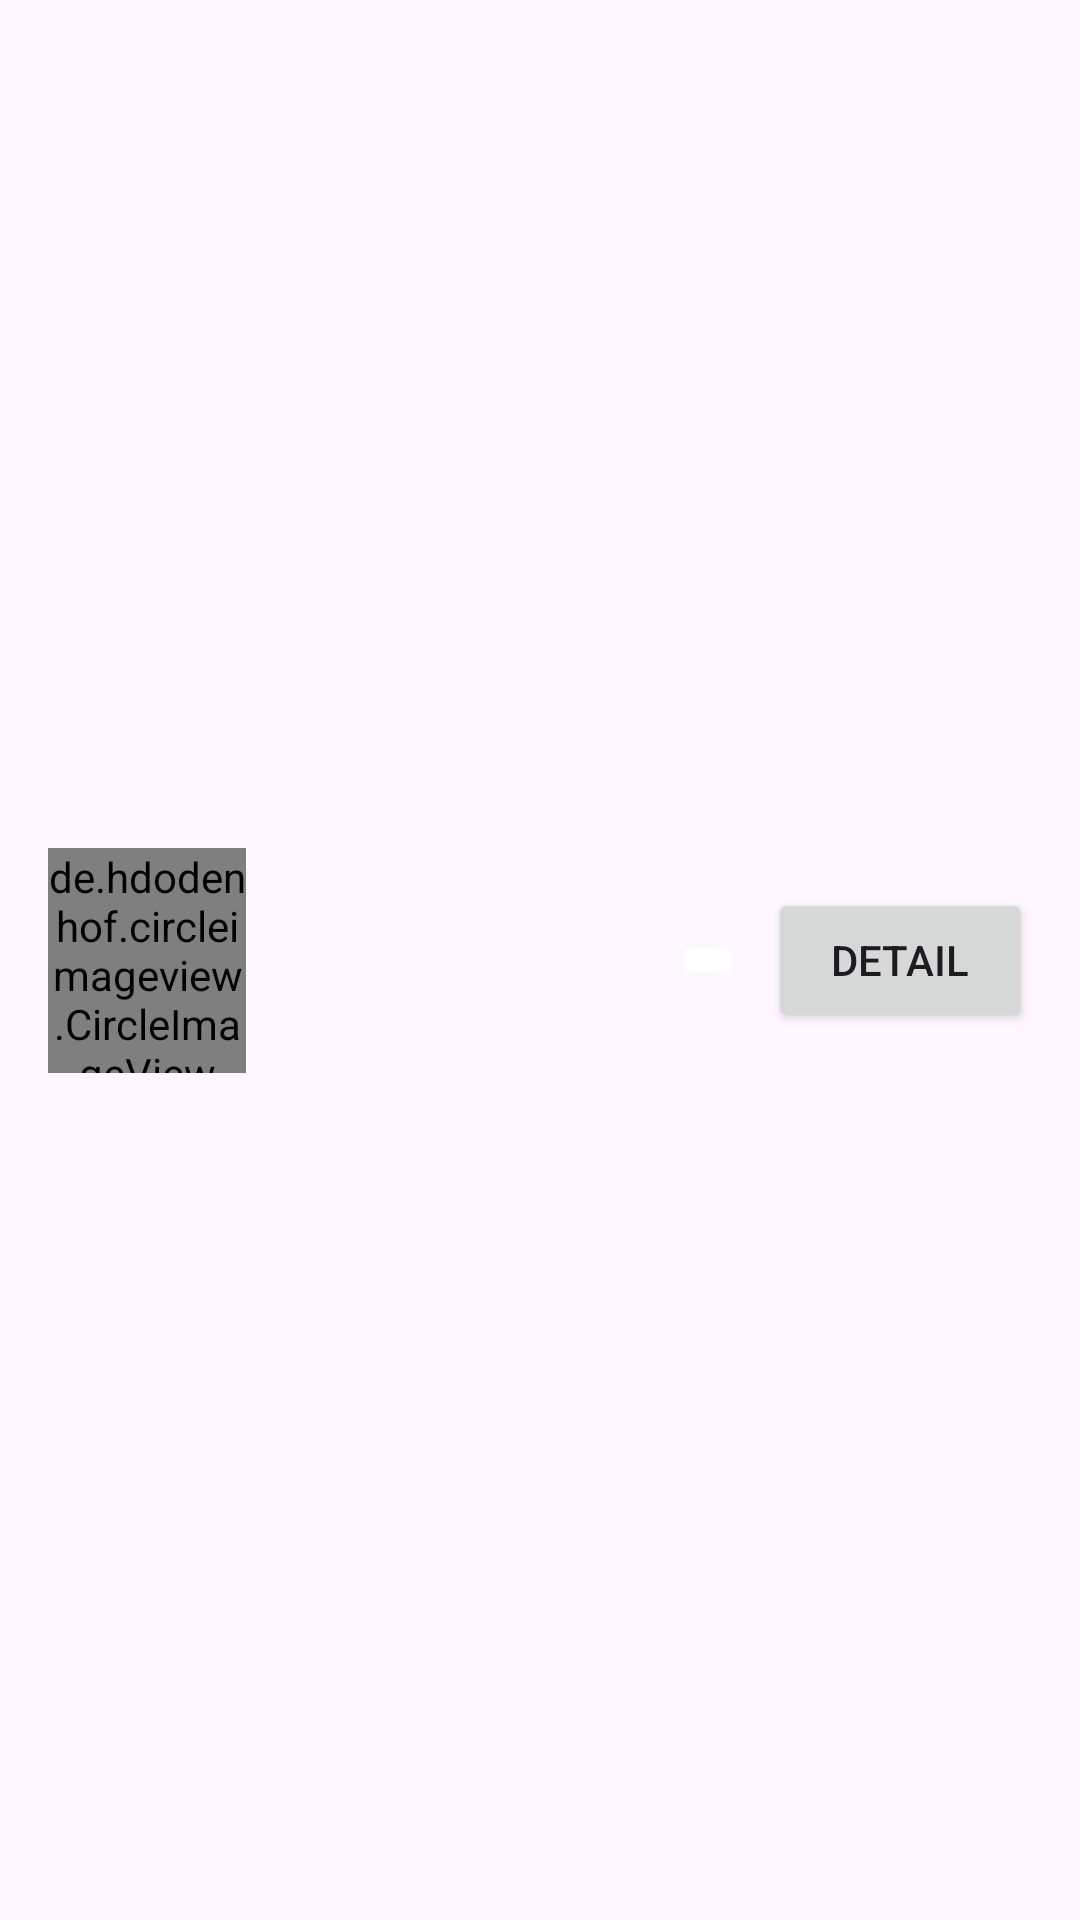

Produce the Android XML layout that renders to this screen, including the resource entries it uses.
<!-- AndroidManifest.xml: application theme Theme.WahyuGithub2 -->
<!-- res/layout/list_favorite.xml -->
<?xml version="1.0" encoding="utf-8"?>
<androidx.constraintlayout.widget.ConstraintLayout xmlns:android="http://schemas.android.com/apk/res/android"
    xmlns:app="http://schemas.android.com/apk/res-auto"
    xmlns:tools="http://schemas.android.com/tools"
    android:layout_width="match_parent"
    android:layout_height="wrap_content"
    android:padding="16dp">

    <de.hdodenhof.circleimageview.CircleImageView
        android:id="@+id/favImg"
        android:layout_width="66dp"
        android:layout_height="75dp"
        app:layout_constraintBottom_toBottomOf="parent"
        app:layout_constraintStart_toStartOf="parent"
        app:layout_constraintTop_toTopOf="parent"
        tools:src="@tools:sample/avatars" />

    <Button
        android:id="@+id/btnFavDetail"
        android:layout_width="wrap_content"
        android:layout_height="wrap_content"
        android:text="@string/detail"
        app:layout_constraintBottom_toBottomOf="parent"
        app:layout_constraintEnd_toEndOf="parent"
        app:layout_constraintTop_toTopOf="parent" />

    <ImageButton
        android:id="@+id/btnDelete"
        android:layout_width="wrap_content"
        android:layout_height="wrap_content"
        android:layout_marginEnd="8dp"
        android:backgroundTint="@color/red"
        android:src="@drawable/ic_baseline_delete_24"
        app:layout_constraintBottom_toBottomOf="@+id/btnFavDetail"
        app:layout_constraintEnd_toStartOf="@+id/btnFavDetail"
        app:layout_constraintTop_toTopOf="@+id/btnFavDetail"
        app:tint="@color/white" />

    <TextView
        android:id="@+id/nickname"
        style="@style/TextAppearance.Material3.TitleMedium"
        android:layout_width="0dp"
        android:layout_height="wrap_content"
        android:layout_marginStart="16dp"
        android:layout_marginEnd="16dp"
        android:ellipsize="end"
        android:maxLines="4"
        android:textAlignment="textStart"
        app:layout_constraintBottom_toBottomOf="@+id/favImg"
        app:layout_constraintEnd_toStartOf="@+id/btnDelete"
        app:layout_constraintStart_toEndOf="@+id/favImg"
        app:layout_constraintTop_toTopOf="@+id/favImg"
        tools:text="Nicholas G jane Marianasi" />

</androidx.constraintlayout.widget.ConstraintLayout>
<!-- resources referenced by this layout -->
<resources>
  <string name="detail">Detail</string>
  <style name="Theme.WahyuGithub2" parent="Theme.Material3.DayNight">
          
          <item name="colorPrimary">@color/purple_500</item>
          <item name="colorPrimaryVariant">@color/purple_700</item>
          <item name="colorOnPrimary">@color/white</item>
          
          <item name="colorSecondary">@color/teal_200</item>
          <item name="colorSecondaryVariant">@color/teal_700</item>
          <item name="colorOnSecondary">@color/black</item>
          
          <item name="android:statusBarColor" tools:targetApi="l">?attr/colorPrimaryVariant</item>
          
      </style>
  <!-- not gathered from this repository: default colours our renderer supplied (Android Studio template values) -->
  <color name="purple_500">#FF6200EE</color>
  <color name="purple_700">#FF3700B3</color>
  <color name="teal_200">#FF03DAC5</color>
  <color name="teal_700">#FF018786</color>
  <color name="black">#FF000000</color>
  <color name="white">#FFFFFFFF</color>
</resources>
